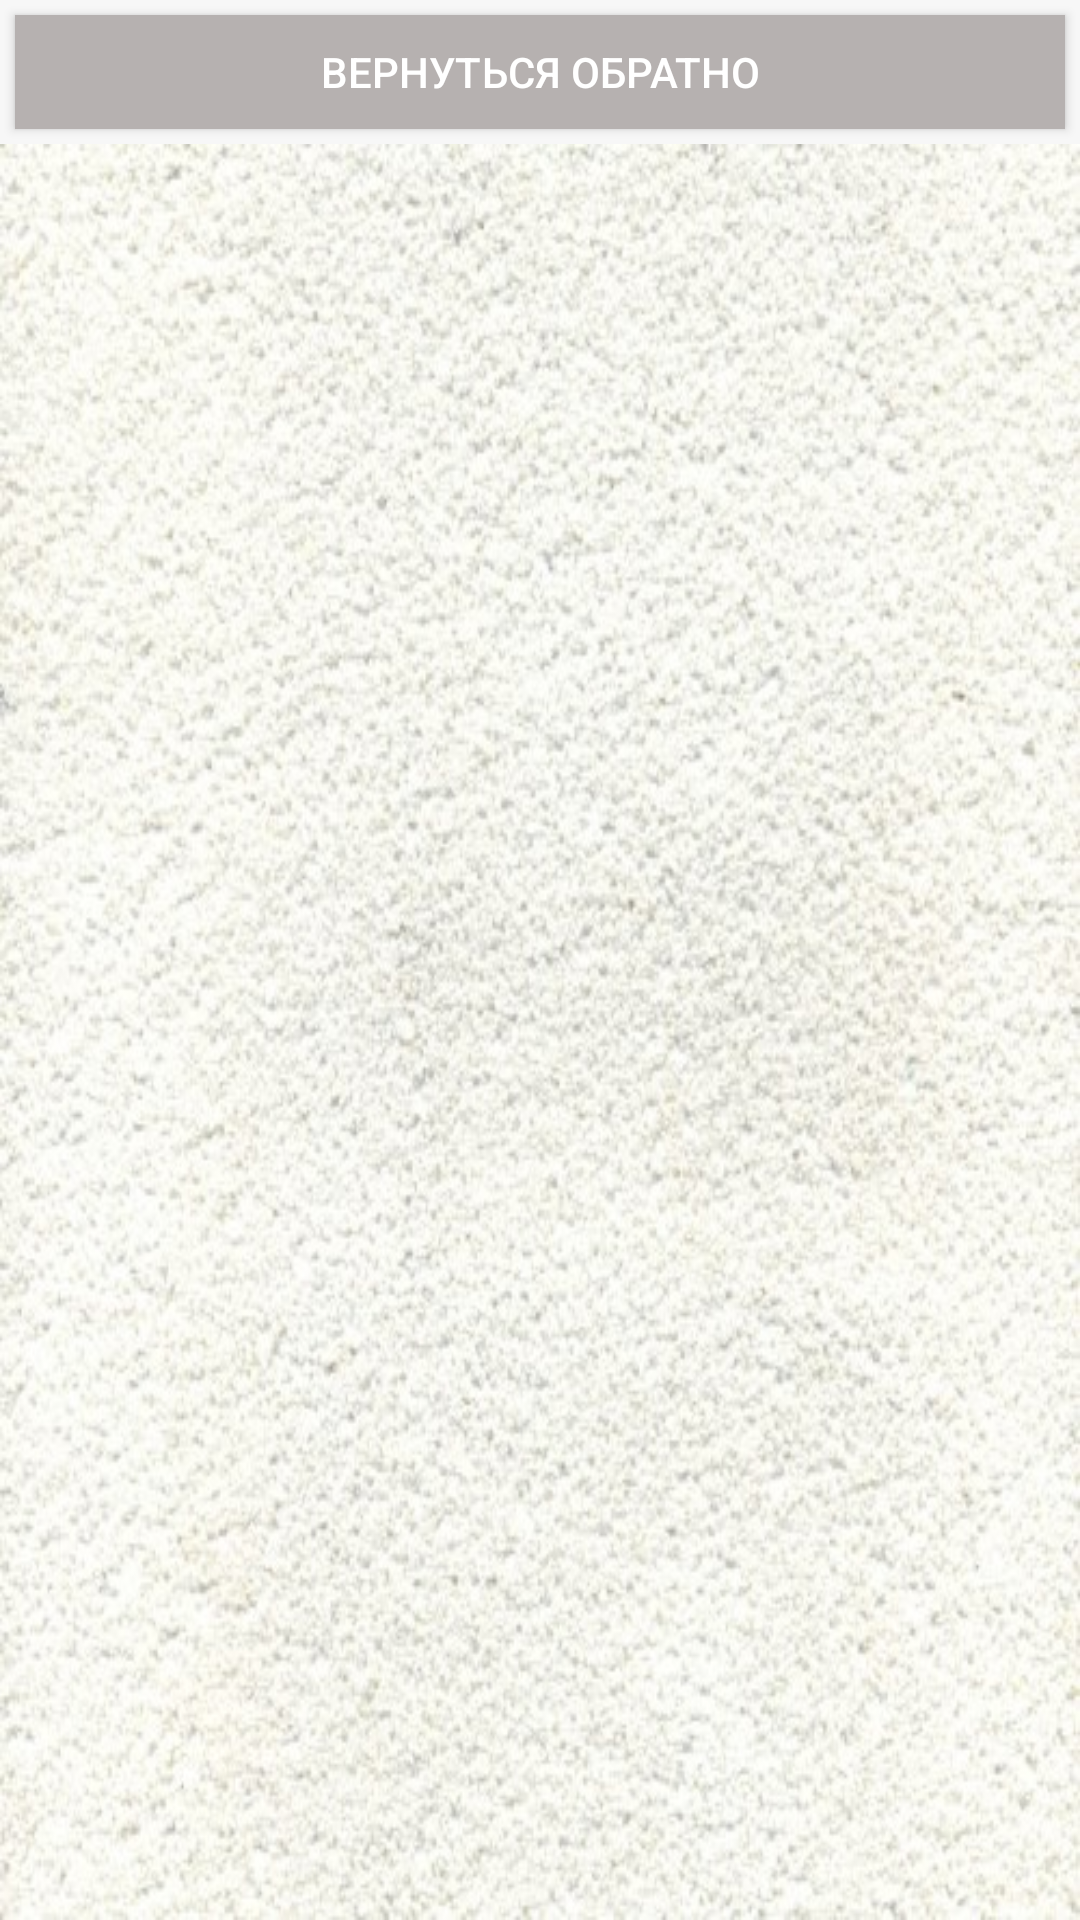

Layout XML and referenced resources for this Android screen:
<!-- AndroidManifest.xml: application theme AppTheme -->
<!-- res/layout/activity_result_list.xml -->
<?xml version="1.0" encoding="utf-8"?>
<LinearLayout xmlns:android="http://schemas.android.com/apk/res/android"
    xmlns:app="http://schemas.android.com/apk/res-auto"
    xmlns:tools="http://schemas.android.com/tools"
    android:layout_width="match_parent"
    android:layout_height="match_parent"
    tools:context=".ResultList"
    android:orientation="vertical"
    >
<RelativeLayout
    android:layout_width="match_parent"
    android:layout_height="wrap_content"
    android:background="@color/cardview_shadow_end_color">

    <Button
        android:id="@+id/buttonBack"
        android:layout_width="match_parent"
        android:layout_height="38dp"
        android:gravity="center|center_vertical"
        android:layout_margin="5dp"
        android:text="@string/Back"
        android:textColor="@color/white"
        android:background="@color/lightGrey"/>

</RelativeLayout>
    <androidx.recyclerview.widget.RecyclerView
        android:id="@+id/resultList"
        android:layout_width="match_parent"
        android:layout_height="match_parent"
        android:background="@drawable/shtukatur">

    </androidx.recyclerview.widget.RecyclerView>


</LinearLayout>
<!-- resources referenced by this layout -->
<resources>
  <color name="lightGrey">#B6B1B0</color>
  <color name="white">#ffffff</color>
  <!-- drawable shtukatur: jpg bitmap (drawable, 76244 bytes) -->
  <string name="Back">Вернуться обратно</string>
  <style name="AppTheme" parent="Theme.AppCompat.Light.NoActionBar">
          
          <item name="colorPrimary">@color/colorPrimary</item>
          <item name="colorPrimaryDark">@color/colorPrimaryDark</item>
          <item name="colorAccent">@color/colorAccent</item>
      </style>
  <color name="colorPrimary">#c28d85</color>
  <color name="colorPrimaryDark">#00574B</color>
  <color name="colorAccent">#D81B60</color>
</resources>
